pico-8 play session: hold ← + tap ❎, after a click and taps of 🅾, ❎, 🅾+❎, 🅾 in the second before t = 0

[t = 1 s] hold ← ~1s, tap ❎ ~2×
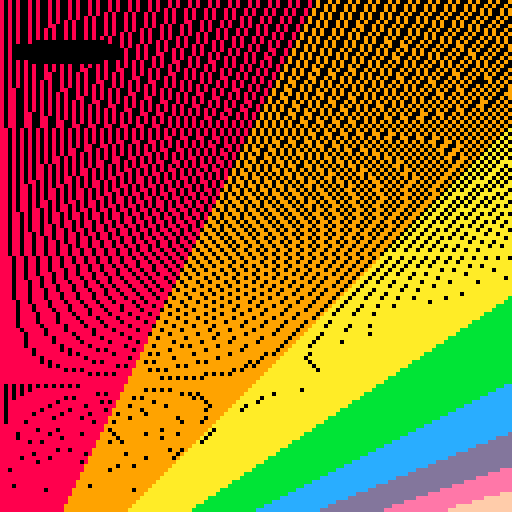
[t = 2 s] hold ← ~2s, tap ❎ ~4×
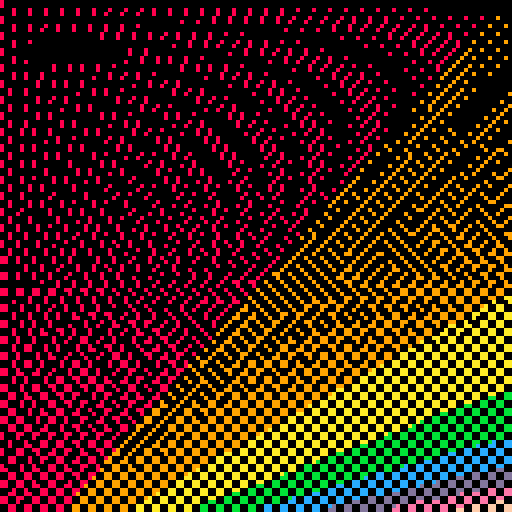
[t = 4 s] hold ← ~4s, tap ❎ ~7×
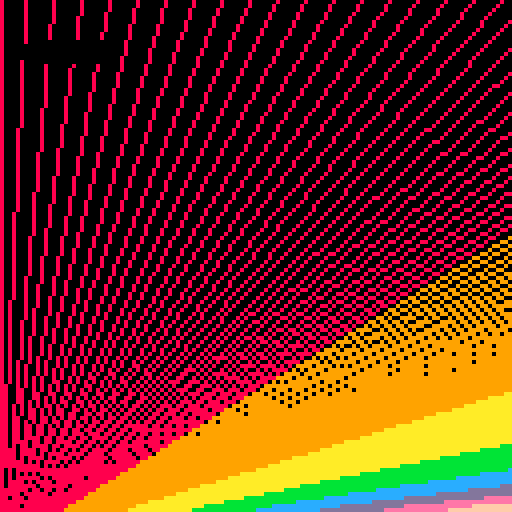
[t = 6 s] hold ← ~6s, tap ❎ ~10×
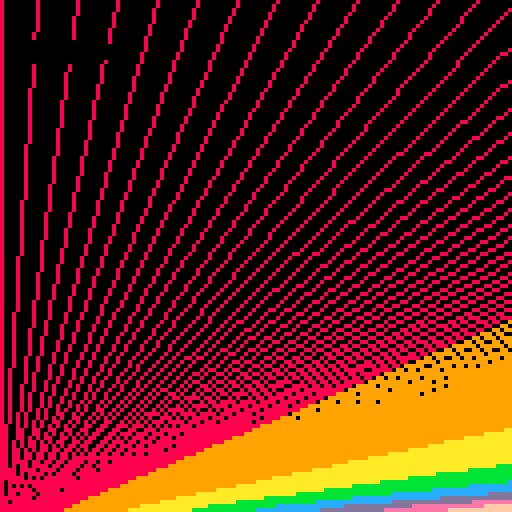
[t = 8 s] hold ← ~8s, tap ❎ ~14×
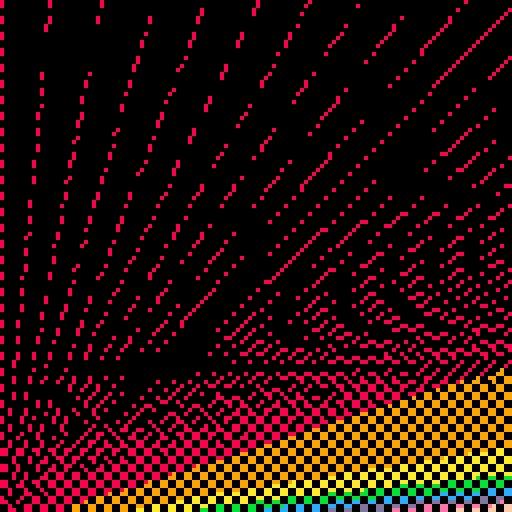

pico-8 cartridge
version 43
__lua__

xfactor=2

function _update()
	if btn(⬅️) then
		xfactor += 0.1
	end
	if btn(➡️) then
		xfactor -= 0.1
	end
	
	if btn(❎) then
		fillp(0b0011001111001100)
	else
		fillp(0)
	end
	
	if btn(🅾️) then
		pal({[12]=9, [14]=8})
	else
	 pal()
	end
end

function _draw()
	cls()
	for i=0,127,0.5 do
		line(i*xfactor, 0, i, 127, i/16+8)
	end
	color(0)
	pset(120, 20)
	
	ovalfill(30,10, 3, 15)
end
__gfx__
00000000000000000000000000000000000000000000000000000000000000000000000000000000000000000000000000000000000000000000000000000000
00000000000000000000000000000000000000000000000000000000000000000000000000000000000000000000000000000000000000000000000000000000
00700700000000000000000000000000000000000000000000000000000000000000000000000000000000000000000000000000000000000000000000000000
00077000000000000000000000000000000000000000000000000000000000000000000000000000000000000000000000000000000000000000000000000000
00077000000000000000000000000000000000000000000000000000000000000000000000000000000000000000000000000000000000000000000000000000
00700700000000000000000000000000000000000000000000000000000000000000000000000000000000000000000000000000000000000000000000000000
